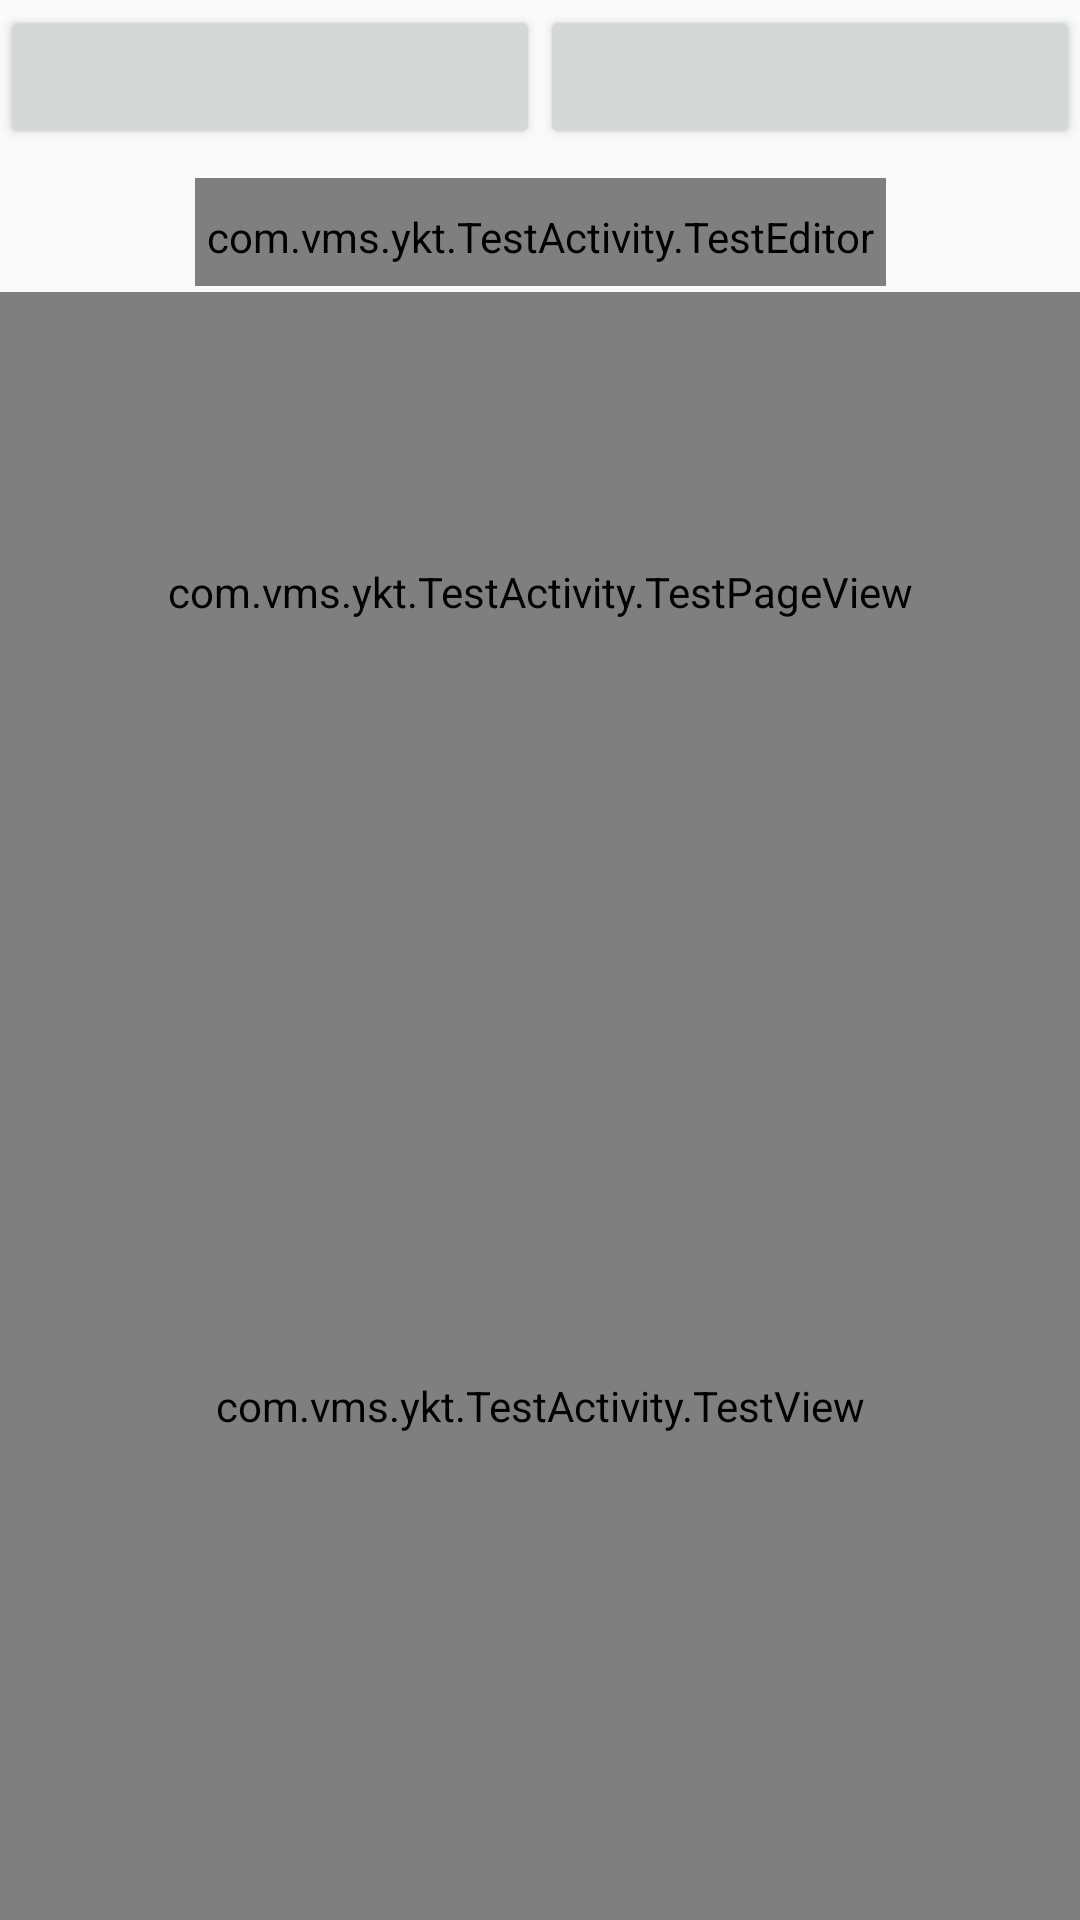

This screen was rendered from an Android layout file. Write that file and the resources it references.
<!-- AndroidManifest.xml: application theme Theme.VmsZjy -->
<!-- res/layout/test_activity.xml -->
<?xml version="1.0" encoding="utf-8"?>
<androidx.constraintlayout.widget.ConstraintLayout xmlns:android="http://schemas.android.com/apk/res/android"
    xmlns:app="http://schemas.android.com/apk/res-auto"

    xmlns:tools="http://schemas.android.com/tools"
    android:layout_width="match_parent"
    android:layout_height="match_parent"
    android:tag="@string/test1"
    app:layout_constraintEnd_toEndOf="parent"

    app:layout_constraintStart_toStartOf="parent">

    <LinearLayout
        android:id="@+id/linearLayout"
        android:layout_width="0dp"
        android:layout_height="wrap_content"
        android:orientation="horizontal"
        app:layout_constraintBottom_toTopOf="@+id/guideline3"
        app:layout_constraintEnd_toEndOf="parent"
        app:layout_constraintStart_toStartOf="parent"
        app:layout_constraintTop_toTopOf="@+id/guideline2">

        <Button
            android:id="@+id/button"
            android:layout_width="wrap_content"
            android:layout_height="wrap_content"
            android:layout_weight="1"
            android:contentDescription="@string/bt" />

        <Button
            android:id="@+id/button2"
            android:layout_width="wrap_content"
            android:layout_height="wrap_content"
            android:layout_gravity="center"
            android:layout_weight="1"
            android:contentDescription="@string/bt"
            android:gravity="center" />
    </LinearLayout>

    <androidx.constraintlayout.widget.Guideline
        android:id="@+id/guideline2"
        android:layout_width="wrap_content"
        android:layout_height="wrap_content"
        android:orientation="horizontal"
        app:layout_constraintGuide_percent="0.0" />

    <androidx.constraintlayout.widget.Guideline
        android:id="@+id/guideline3"
        android:layout_width="wrap_content"
        android:layout_height="wrap_content"
        android:orientation="horizontal"
        app:layout_constraintGuide_percent="0.08" />

    <androidx.constraintlayout.widget.Guideline
        android:id="@+id/guideline4"
        android:layout_width="wrap_content"
        android:layout_height="wrap_content"
        android:orientation="horizontal"
        app:layout_constraintGuide_percent="0.08" />


    <com.vms.ykt.TestActivity.TestEditor
        android:id="@+id/testEditors"
        style="@style/Widget.AppCompat.EditText"
        android:layout_width="wrap_content"
        android:layout_height="wrap_content"
        android:layout_marginTop="8dp"
        android:ems="10"
        android:hint="TestEditor"
        android:maxLines="1"
        android:text="Name"
        app:icon_type="1"
        app:layout_constraintEnd_toEndOf="parent"
        app:layout_constraintStart_toStartOf="parent"
        app:layout_constraintTop_toTopOf="@+id/guideline4" />

    <com.vms.ykt.TestActivity.TestPageView
        android:id="@+id/testPageView"
        android:layout_marginTop="2dp"
        android:layout_width="match_parent"
        android:clipChildren="false"
        android:layout_height="200dp"
        app:layout_constraintBottom_toTopOf="@+id/testViews"
        app:layout_constraintEnd_toEndOf="parent"
        app:layout_constraintStart_toStartOf="parent"
        app:layout_constraintTop_toBottomOf="@+id/testEditors" />

    <com.vms.ykt.TestActivity.TestView
        android:id="@+id/testViews"
        android:layout_width="0dp"
        android:layout_height="0dp"
        android:text="testView"
        app:layout_constraintBottom_toBottomOf="parent"
        app:layout_constraintEnd_toEndOf="parent"
        app:layout_constraintHorizontal_bias="0.0"
        app:layout_constraintStart_toStartOf="parent"
        app:layout_constraintTop_toBottomOf="@+id/testPageView"
        app:layout_constraintVertical_bias="0.0" />

</androidx.constraintlayout.widget.ConstraintLayout>
<!-- resources referenced by this layout -->
<resources>
  <style name="Theme.VmsZjy" parent="Theme.AppCompat.Light.DarkActionBar">
          
          <item name="colorPrimary">@color/teal_200</item>
          <item name="colorPrimaryVariant">@color/teal_200</item>
          <item name="colorOnPrimary">@color/white</item>
          
          <item name="colorSecondary">@color/teal_200</item>
          <item name="colorSecondaryVariant">@color/teal_700</item>
          <item name="colorOnSecondary">@color/black</item>
          
          <item name="android:statusBarColor" tools:targetApi="l">@color/teal_200</item>
          
      </style>
  <color name="teal_200">#FF03DAC5</color>
  <color name="white">#FFFFFFFF</color>
  <color name="teal_700">#FF018786</color>
  <color name="black">#FF000000</color>
</resources>
